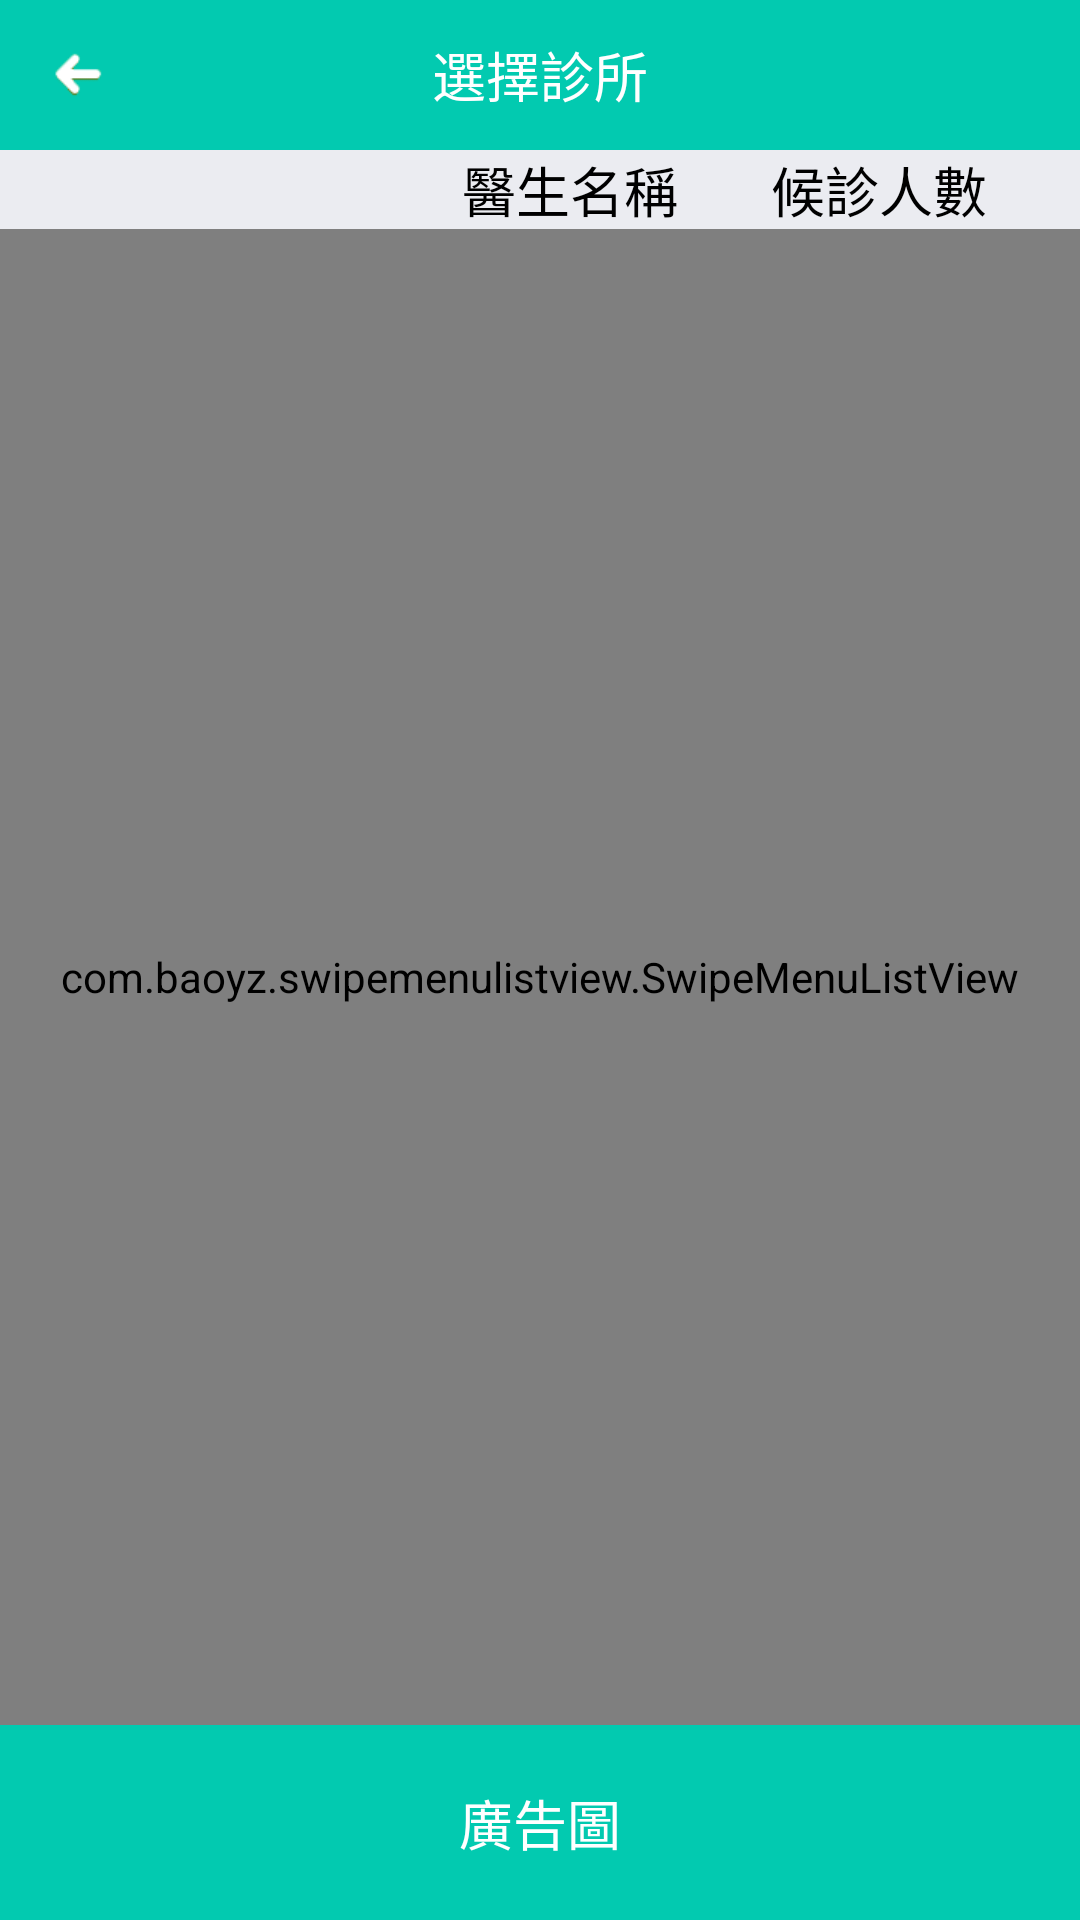

The Android layout XML behind this screen, and the referenced resources:
<!-- AndroidManifest.xml: application theme activityTheme -->
<!-- res/layout/chosereserva.xml -->
<RelativeLayout xmlns:android="http://schemas.android.com/apk/res/android"
    xmlns:tools="http://schemas.android.com/tools"
    android:layout_width="match_parent"
    android:background="@drawable/background1"
    android:layout_height="match_parent"
  >

    <RelativeLayout 
        android:layout_width="fill_parent"
        android:layout_height="wrap_content"
        android:background="@drawable/b2"
        android:id="@+id/mRlcs1"
        >
     <RelativeLayout 
         android:layout_width="50dp"
         android:id="@+id/mRlre1"
         android:layout_height="50dp"
         android:layout_centerVertical="true"
         >
         <ImageView 
             android:layout_width="wrap_content"
             android:layout_height="wrap_content"
             android:src="@drawable/top_left"
            android:layout_centerInParent="true"
             />
     </RelativeLayout>
        <TextView 
            android:text="@string/third1"
            android:layout_width="wrap_content"
            android:layout_height="wrap_content"
            android:textColor="@color/white"
            android:layout_centerInParent="true"
            android:textSize="18sp"
            />
</RelativeLayout>
<RelativeLayout 
    android:layout_width="fill_parent"
    android:layout_height="65dp"
    android:id="@+id/mRLcs2"
    android:layout_alignParentBottom="true"
    android:background="@drawable/b13"
    
    >
            <TextView 
            android:text="@string/i121"
            android:layout_width="wrap_content"
            android:layout_height="wrap_content"
            android:textColor="@color/white"
            android:layout_centerInParent="true"
            android:textSize="18sp"
            />
    
</RelativeLayout>

          <LinearLayout 
                      android:layout_below="@id/mRlcs1"
              
        android:layout_width="fill_parent"
        android:layout_height="wrap_content"
        android:orientation="horizontal"
        android:id="@+id/mLLic1"
        >
        <View 
                        android:layout_width="0dp"
            android:layout_height="1dp"
            android:layout_weight="3"
            
            />
        <TextView 
            android:layout_width="0dp"
            android:layout_height="wrap_content"
            android:layout_weight="2"
            android:textColor="@color/black"
                            android:textSize="18sp"
            
            android:text="@string/i123a"
            />
        <TextView 
            android:layout_width="0dp"
            android:layout_height="wrap_content"
                        android:textColor="@color/black"
                            android:textSize="18sp"
            
            android:layout_weight="2"
            android:text="@string/i124a"
            />
        
        </LinearLayout>

              <com.baoyz.swipemenulistview.SwipeMenuListView
              android:layout_below="@id/mLLic1"
        android:layout_width="fill_parent"
        android:layout_height="fill_parent"
        android:layout_above="@id/mRLcs2"
        android:id="@+id/mLvchoseva"
 />
          
    
    
</RelativeLayout>
<!-- resources referenced by this layout -->
<resources>
  <color name="black">#000000</color>
  <color name="white">#FFFFFF</color>
  <!-- drawable b13: png bitmap (drawable-xhdpi, 3232 bytes) -->
  <!-- drawable b2: png bitmap (drawable-xhdpi, 3116 bytes) -->
  <!-- drawable background1: png bitmap (drawable-xhdpi, 7121 bytes) -->
  <!-- drawable top_left: png bitmap (drawable-xhdpi, 3602 bytes) -->
  <string name="i121">廣告圖</string>
  <string name="i123a">醫生名稱</string>
  <string name="i124a">候診人數</string>
  <string name="third1">選擇診所</string>
  <style name="activityTheme" parent="@android:style/Theme">         
   <item name="android:windowIsTranslucent">true</item>     
   </style>
</resources>
